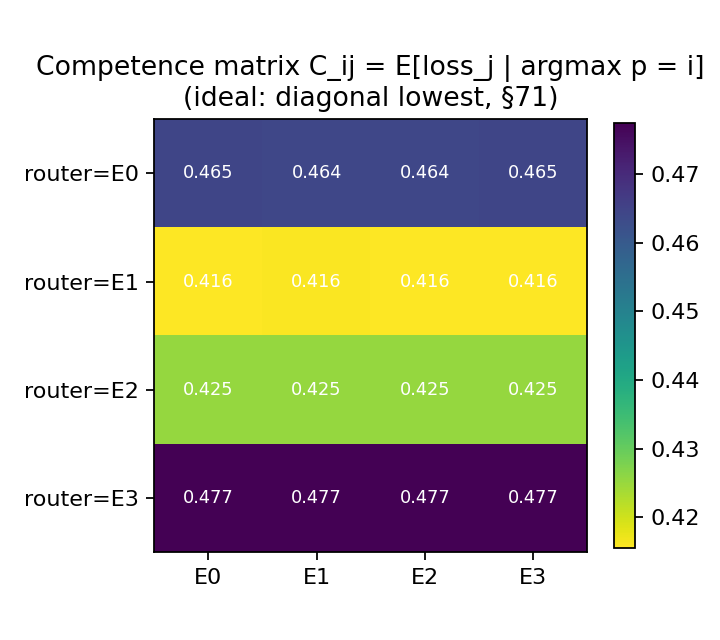

Source data for this figure (header and first rows):
router\loss, loss_e0, loss_e1, loss_e2, loss_e3, n_anchors
expert_0, 0.4645, 0.4642, 0.4643, 0.4645, 880
expert_1, 0.4155, 0.4158, 0.4157, 0.4156, 1058
expert_2, 0.4252, 0.4253, 0.4253, 0.4253, 1244
expert_3, 0.4773, 0.4773, 0.4773, 0.4774, 643
